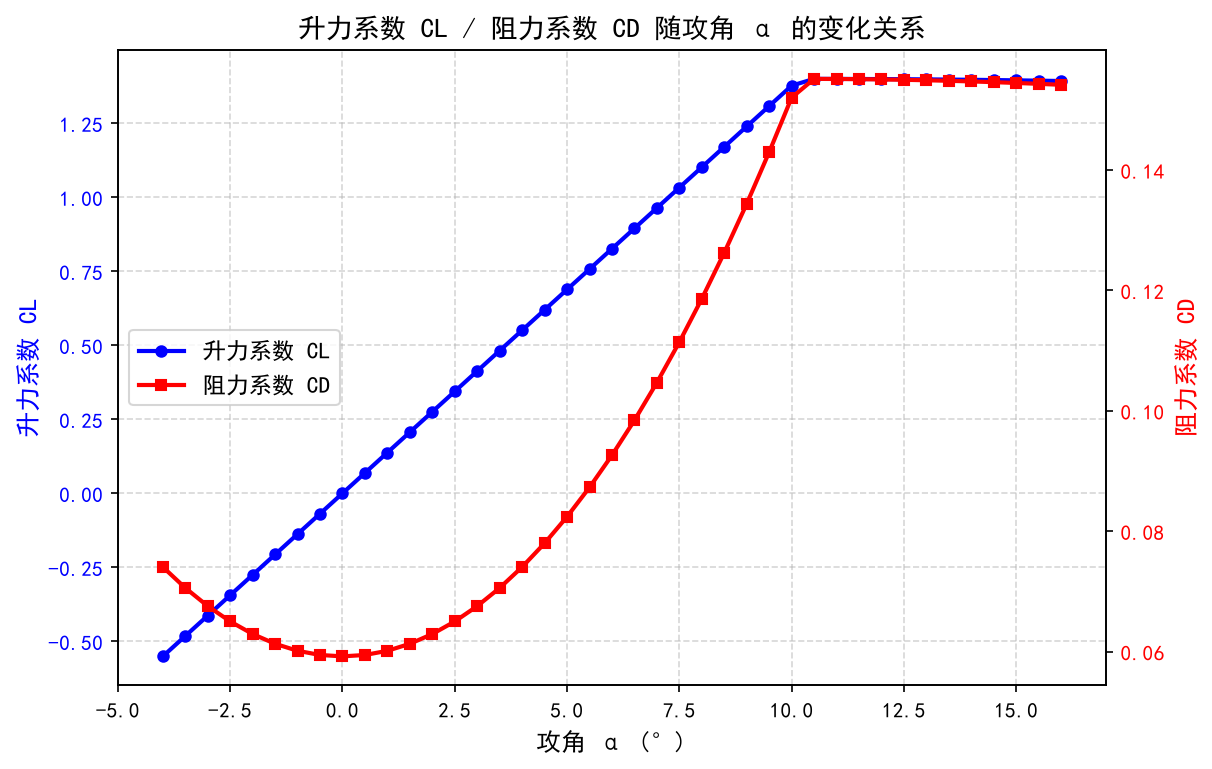

The table this chart was drawn from, first rows:
【符号参数中文注释表】(BGM-109 战斧巡航导弹气动模型)
符号, 中文名称, 物理含义, 单位
alpha (α), 攻角, 来流方向与弹体纵轴之间的夹角, 度 (°)
Ma, 马赫数, 飞行速度与当地声速之比, 无量纲
q, 动压, 1/2·ρ·V² 空气相对运动产生的动压力, Pa (N/m²)
CL, 升力系数, 升力与(动压×参考面积)之比, 无量纲
CD, 阻力系数, 阻力与(动压×参考面积)之比, 无量纲
L, 升力, 垂直于来流方向的气动力, N (牛顿)
D, 阻力, 平行于来流方向(与速度反向)的气动力, N (牛顿)
L/D, 升阻比, 升力与阻力之比(衡量气动效率), 无量纲
CL_alpha, 升力线斜率, 升力系数随攻角的变化率 dCL/dα, 1/rad
CD0, 零升阻力系数, 攻角为零时的阻力系数(摩擦+底阻+波阻), 无量纲
K, 诱导阻力因子, 抛物极线 CD = CD0 + K·CL² 的曲率系数, 无量纲
e, Oswald 展向效率, 诱导阻力的展向修正因子, 无量纲
beta (β), 压缩因子, Prandtl-Glauert 修正 √(1−M²), 无量纲
Re, 雷诺数, 惯性力与粘性力之比 ρ·V·L/μ, 无量纲
S, 参考面积, 机翼面积(气动力无量纲化基准), m²
【CL / CD 随攻角 α 变化数据】
工况, 马赫数 Ma = 0.720, 巡航高度 h = 15.0 m
攻角 α (°), 升力系数 CL, 阻力系数 CD, 升阻比 L/D, 升力 L (N), 阻力 D (N)
-4.00, -0.5508, 0.07405, -7.438, -17286, 2324
-3.50, -0.482, 0.07057, -6.83, -15125, 2215
-3.00, -0.4131, 0.06755, -6.115, -12964, 2120
-2.50, -0.3443, 0.065, -5.296, -10804, 2040
-2.00, -0.2754, 0.06291, -4.378, -8643, 1974
-1.50, -0.2066, 0.06129, -3.37, -6482, 1923
-1.00, -0.1377, 0.06013, -2.29, -4321, 1887
-0.50, -0.06885, 0.05943, -1.159, -2161, 1865
0.00, 0.000000, 0.0592, 0.0000, 0.00, 1858
0.50, 0.06885, 0.05943, 1.159, 2161, 1865
1.00, 0.1377, 0.06013, 2.29, 4321, 1887
1.50, 0.2066, 0.06129, 3.37, 6482, 1923
2.00, 0.2754, 0.06291, 4.378, 8643, 1974
2.50, 0.3443, 0.065, 5.296, 10804, 2040
3.00, 0.4131, 0.06755, 6.115, 12964, 2120
3.50, 0.482, 0.07057, 6.83, 15125, 2215
4.00, 0.5508, 0.07405, 7.438, 17286, 2324
4.50, 0.6197, 0.078, 7.945, 19447, 2448
5.00, 0.6885, 0.08241, 8.355, 21607, 2586
5.50, 0.7574, 0.08728, 8.677, 23768, 2739
6.00, 0.8262, 0.09262, 8.921, 25929, 2907
6.50, 0.8951, 0.09842, 9.094, 28090, 3089
7.00, 0.964, 0.1047, 9.208, 30250, 3285
7.50, 1.033, 0.1114, 9.269, 32411, 3497
8.00, 1.102, 0.1186, 9.287, 34572, 3722
8.50, 1.171, 0.1263, 9.269, 36732, 3963
9.00, 1.239, 0.1344, 9.221, 38893, 4218
9.50, 1.308, 0.143, 9.149, 41054, 4487
10.00, 1.377, 0.152, 9.057, 43215, 4771
10.50, 1.4, 0.1552, 9.023, 43933, 4869
11.00, 1.4, 0.1551, 9.023, 43929, 4868
11.50, 1.4, 0.1551, 9.024, 43922, 4867
12.00, 1.399, 0.1551, 9.024, 43912, 4866
12.50, 1.399, 0.155, 9.025, 43898, 4864
13.00, 1.398, 0.1549, 9.026, 43880, 4862
13.50, 1.398, 0.1548, 9.027, 43860, 4859
14.00, 1.397, 0.1547, 9.028, 43836, 4856
14.50, 1.396, 0.1546, 9.029, 43808, 4852
15.00, 1.395, 0.1545, 9.031, 43778, 4848
15.50, 1.394, 0.1543, 9.032, 43744, 4843
16.00, 1.393, 0.1542, 9.034, 43707, 4838
